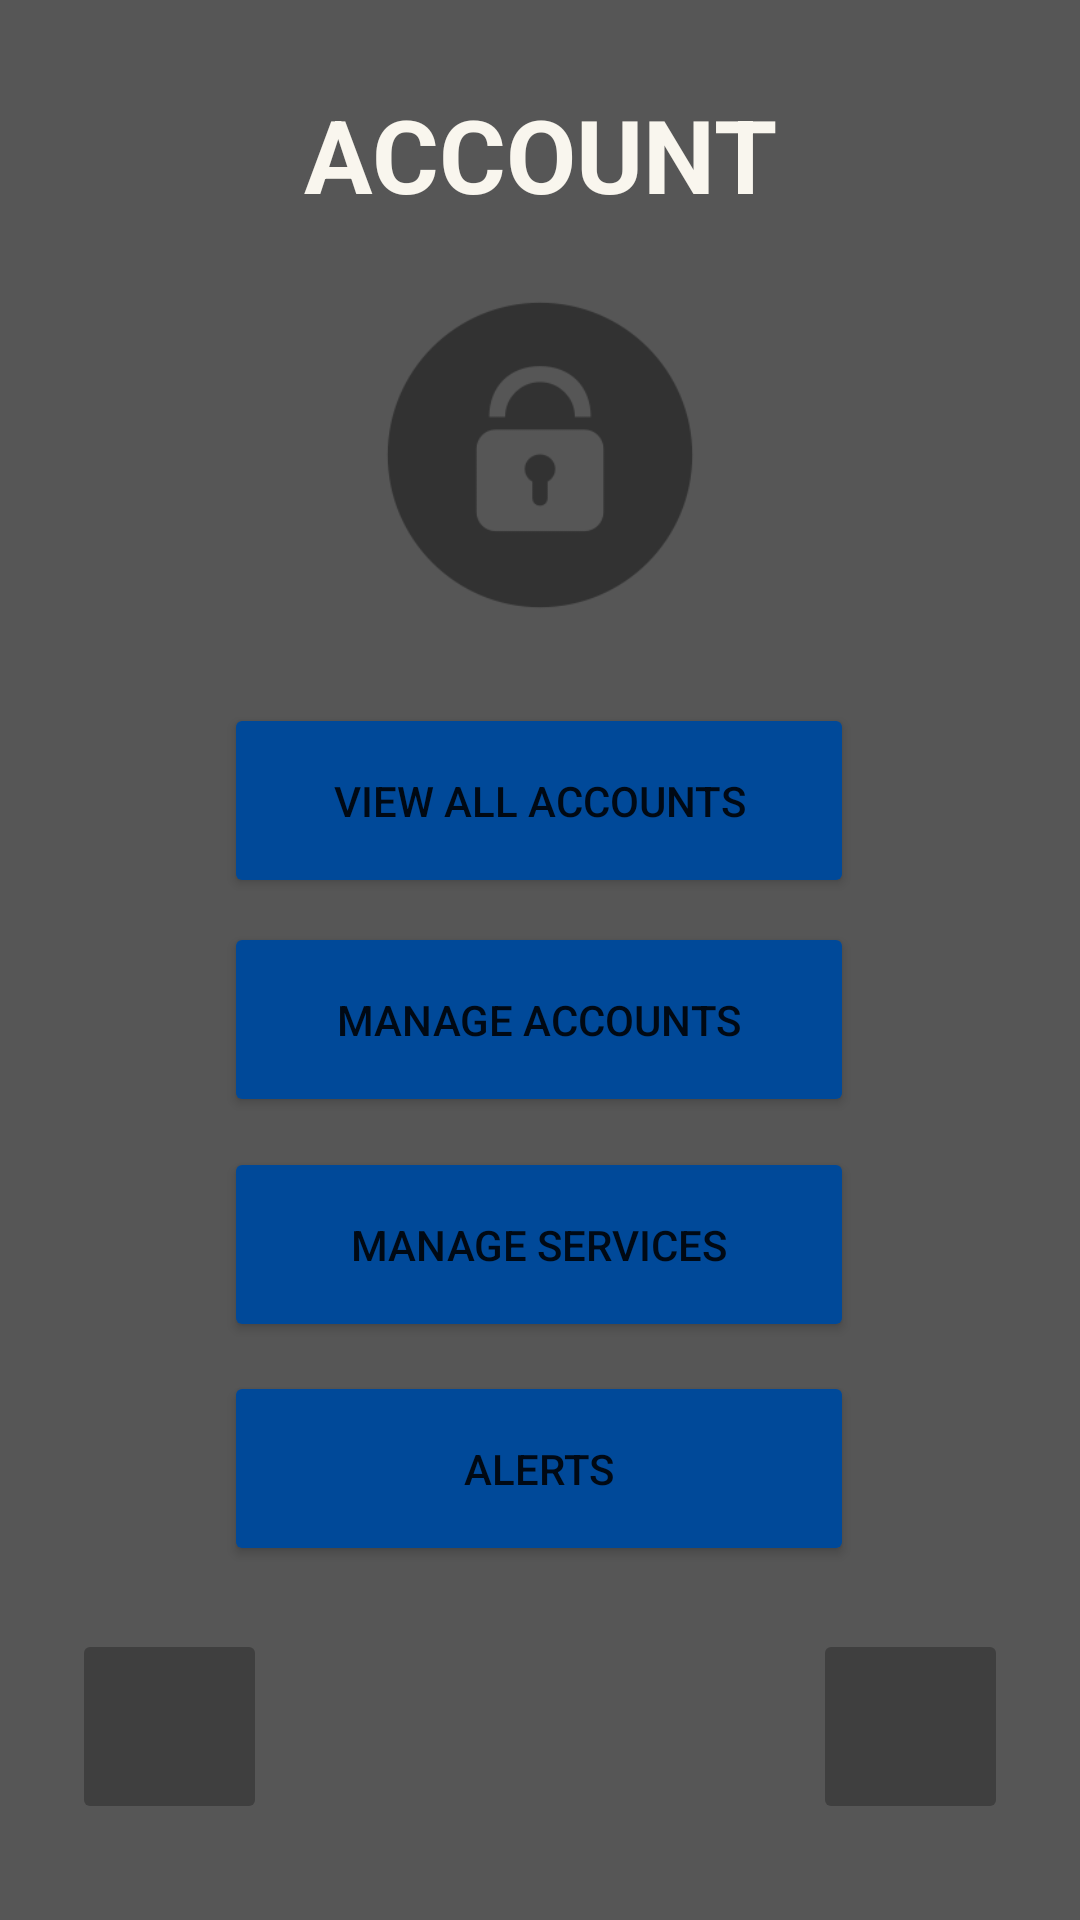

Here is an Android app screen rendered from its layout file. Give the layout XML and the strings, colors and styles it references.
<!-- AndroidManifest.xml: application theme Theme.Account -->
<!-- res/layout/activity_main.xml -->
<?xml version="1.0" encoding="utf-8"?>
<androidx.constraintlayout.widget.ConstraintLayout xmlns:android="http://schemas.android.com/apk/res/android"
    xmlns:app="http://schemas.android.com/apk/res-auto"
    xmlns:tools="http://schemas.android.com/tools"
    android:layout_width="match_parent"
    android:layout_height="match_parent"
    android:background="@color/grey"
    tools:context=".main.MainActivity">

    <Button
        android:id="@+id/btnAlerts"
        android:layout_width="210dp"
        android:layout_height="65dp"
        android:backgroundTint="@color/blue"
        android:text="@string/main_btnAlerts"
        app:layout_constraintBottom_toBottomOf="parent"
        app:layout_constraintEnd_toEndOf="parent"
        app:layout_constraintHorizontal_bias="0.497"
        app:layout_constraintStart_toStartOf="parent"
        app:layout_constraintTop_toBottomOf="@+id/btnManageServices"
        app:layout_constraintVertical_bias="0.075" />

    <ImageButton
        android:id="@+id/btnSettings"
        android:layout_width="65dp"
        android:layout_height="65dp"
        android:layout_marginTop="50dp"
        android:layout_marginEnd="24dp"
        android:layout_marginBottom="32dp"
        android:backgroundTint="@color/dark_grey"
        android:contentDescription="Settings"
        android:scaleType="fitCenter"
        app:layout_constraintBottom_toBottomOf="parent"
        app:layout_constraintEnd_toEndOf="parent"
        app:layout_constraintHorizontal_bias="1.0"
        app:layout_constraintStart_toStartOf="parent"
        app:layout_constraintTop_toBottomOf="@+id/btnAlerts"
        app:layout_constraintVertical_bias="1.0"
        app:srcCompat="@drawable/baseline_settings_24" />

    <Button
        android:id="@+id/btnManageServices"
        android:layout_width="210dp"
        android:layout_height="65dp"
        android:backgroundTint="@color/blue"
        android:text="@string/main_btnManageServices"
        app:layout_constraintBottom_toBottomOf="parent"
        app:layout_constraintEnd_toEndOf="parent"
        app:layout_constraintHorizontal_bias="0.497"
        app:layout_constraintStart_toStartOf="parent"
        app:layout_constraintTop_toBottomOf="@+id/btnManageAccounts"
        app:layout_constraintVertical_bias="0.049" />

    <TextView
        android:id="@+id/txtMain"
        android:layout_width="wrap_content"
        android:layout_height="wrap_content"
        android:text="@string/main_txtMain"
        android:textAppearance="@style/TextAppearance.AppCompat.Display1"
        android:textColor="@color/white"
        android:textStyle="bold"
        app:layout_constraintBottom_toBottomOf="parent"
        app:layout_constraintEnd_toEndOf="parent"
        app:layout_constraintStart_toStartOf="parent"
        app:layout_constraintTop_toTopOf="parent"
        app:layout_constraintVertical_bias="0.048" />

    <ImageView
        android:id="@+id/imgMain"
        android:layout_width="110dp"
        android:layout_height="110dp"
        android:contentDescription="App Logo"
        app:layout_constraintBottom_toBottomOf="parent"
        app:layout_constraintEnd_toEndOf="parent"
        app:layout_constraintHorizontal_bias="0.5"
        app:layout_constraintStart_toStartOf="parent"
        app:layout_constraintTop_toBottomOf="@+id/txtMain"
        app:layout_constraintVertical_bias="0.050000012"
        app:srcCompat="@drawable/padlock" />

    <Button
        android:id="@+id/btnManageAccounts"
        android:layout_width="210dp"
        android:layout_height="65dp"
        android:backgroundTint="@color/blue"
        android:text="@string/main_btnManageAccounts"
        app:layout_constraintBottom_toBottomOf="parent"
        app:layout_constraintEnd_toEndOf="parent"
        app:layout_constraintHorizontal_bias="0.497"
        app:layout_constraintStart_toStartOf="parent"
        app:layout_constraintTop_toBottomOf="@+id/btnViewAll"
        app:layout_constraintVertical_bias="0.029" />

    <Button
        android:id="@+id/btnViewAll"
        android:layout_width="210dp"
        android:layout_height="65dp"
        android:backgroundTint="@color/blue"
        android:text="@string/main_btnViewAll"
        app:layout_constraintBottom_toBottomOf="parent"
        app:layout_constraintEnd_toEndOf="parent"
        app:layout_constraintHorizontal_bias="0.497"
        app:layout_constraintStart_toStartOf="parent"
        app:layout_constraintTop_toBottomOf="@+id/imgMain"
        app:layout_constraintVertical_bias="0.075" />

    <ImageButton
        android:id="@+id/btnHelp"
        android:layout_width="65dp"
        android:layout_height="65dp"
        android:layout_marginStart="24dp"
        android:layout_marginTop="50dp"
        android:layout_marginBottom="32dp"
        android:backgroundTint="@color/dark_grey"
        android:contentDescription="Help"
        android:scaleType="fitCenter"
        app:layout_constraintBottom_toBottomOf="parent"
        app:layout_constraintEnd_toEndOf="parent"
        app:layout_constraintHorizontal_bias="0.0"
        app:layout_constraintStart_toStartOf="parent"
        app:layout_constraintTop_toBottomOf="@+id/btnAlerts"
        app:layout_constraintVertical_bias="1.0"
        app:srcCompat="@drawable/baseline_help_24" />

    <ImageView
        android:id="@+id/imgAlertStatus"
        android:layout_width="90dp"
        android:layout_height="90dp"
        android:layout_marginBottom="32dp"
        android:background="@color/grey"
        android:contentDescription="Alert Status"
        android:scaleType="fitCenter"
        app:layout_constraintBottom_toBottomOf="parent"
        app:layout_constraintEnd_toStartOf="@+id/btnSettings"
        app:layout_constraintHorizontal_bias="0.496"
        app:layout_constraintStart_toEndOf="@+id/btnHelp"
        app:layout_constraintTop_toBottomOf="@+id/btnAlerts"
        app:layout_constraintVertical_bias="1.0"
        app:srcCompat="@drawable/baseline_question_mark_24" />

    <TextView
        android:id="@+id/txtMainStatus"
        android:layout_width="wrap_content"
        android:layout_height="wrap_content"
        android:text="@string/main_txtMainStatus"
        android:textColor="@color/white"
        android:textStyle="bold"
        app:layout_constraintBottom_toTopOf="@+id/imgAlertStatus"
        app:layout_constraintEnd_toEndOf="parent"
        app:layout_constraintHorizontal_bias="0.498"
        app:layout_constraintStart_toStartOf="parent"
        app:layout_constraintTop_toBottomOf="@+id/btnAlerts"
        app:layout_constraintVertical_bias="1.0" />

</androidx.constraintlayout.widget.ConstraintLayout>
<!-- resources referenced by this layout -->
<resources>
  <color name="blue">#004999</color>
  <color name="dark_grey">#3f3f3f</color>
  <color name="grey">#565656</color>
  <color name="white">#F9F6EE</color>
  <!-- drawable padlock: png bitmap (drawable, 6077 bytes) -->
  <string name="main_btnAlerts">Alerts</string>
  <string name="main_btnManageAccounts">Manage Accounts</string>
  <string name="main_btnManageServices">Manage Services</string>
  <string name="main_btnViewAll">View All Accounts</string>
  <string name="main_txtMain">ACCOUNT</string>
  <string name="main_txtMainStatus">STATUS</string>
  <style name="Theme.Account" parent="Theme.MaterialComponents.DayNight.DarkActionBar">
          
          <item name="colorPrimary">@color/grey</item>
          <item name="colorPrimaryVariant">@color/grey</item>
          <item name="colorOnPrimary">@color/white</item>
          
          <item name="colorSecondary">@color/blue</item>
          <item name="colorSecondaryVariant">@color/dark_blue</item>
          <item name="colorOnSecondary">@color/black</item>
          
          <item name="android:statusBarColor">?attr/colorPrimaryVariant</item>
          
      </style>
  <color name="dark_blue">#00008B</color>
  <color name="black">#FF000000</color>
</resources>
